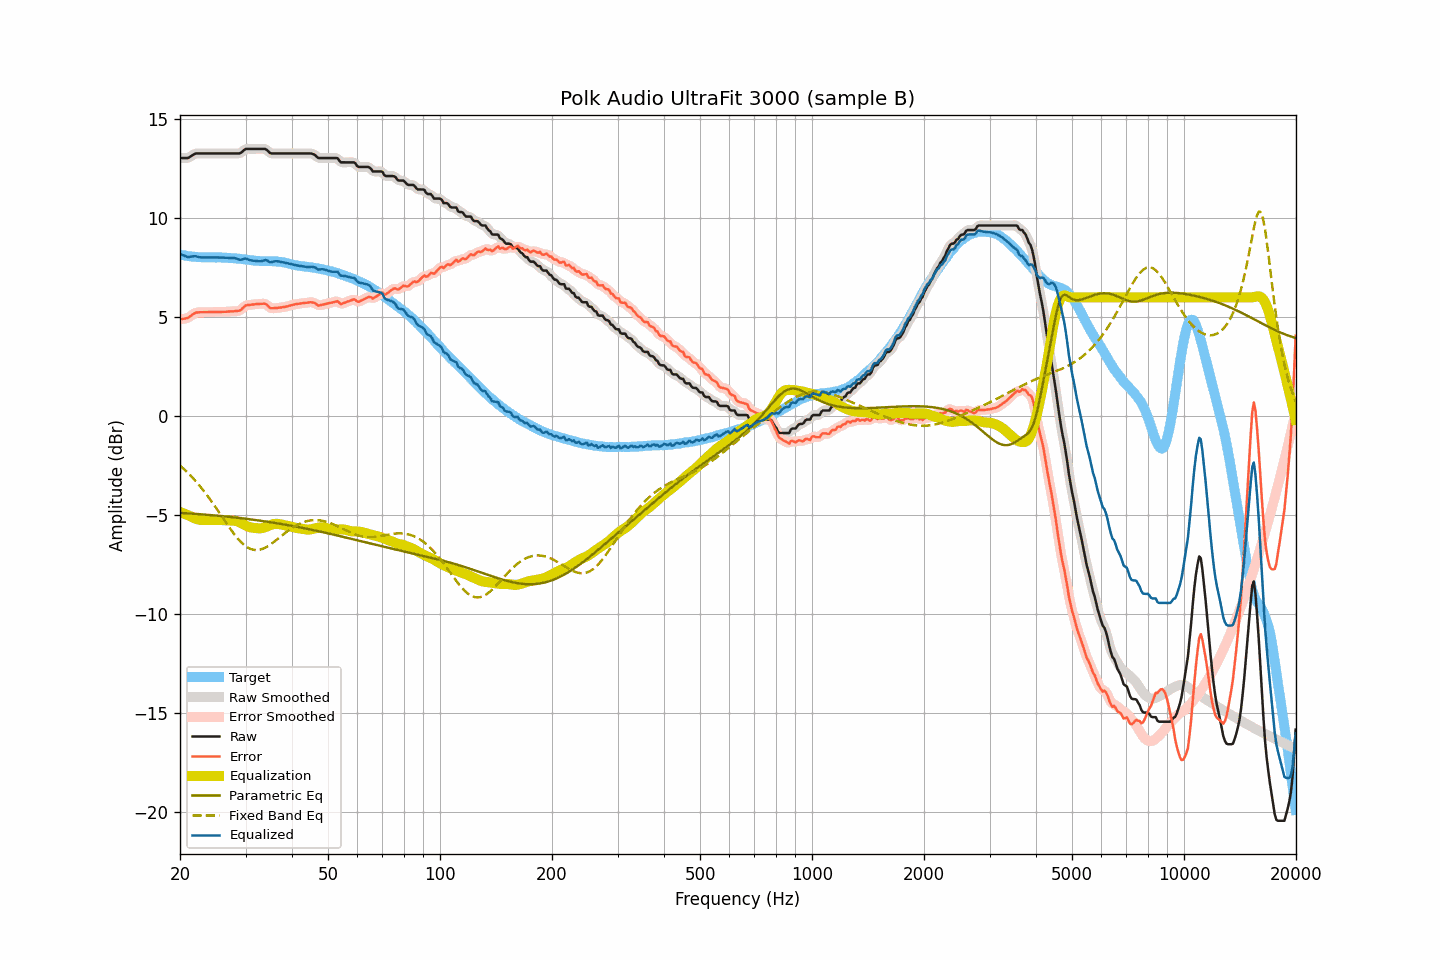

The file beside this chart, header and first rows:
frequency, raw, smoothed, error, error_smoothed, equalization, parametric_eq, fixed_band_eq, equalized_raw, equalized_smoothed, target
20.00, 13.04, 13.05, 4.88, 4.89, -4.85, -4.89, -2.50, 8.20, 8.20, 8.16
20.20, 13.04, 13.04, 4.90, 4.90, -4.88, -4.90, -2.58, 8.16, 8.16, 8.14
20.40, 13.04, 13.03, 4.91, 4.91, -4.92, -4.90, -2.65, 8.13, 8.12, 8.13
20.61, 13.04, 13.04, 4.92, 4.92, -4.95, -4.91, -2.72, 8.09, 8.09, 8.12
20.81, 13.04, 13.04, 4.95, 4.94, -4.98, -4.91, -2.80, 8.06, 8.06, 8.10
21.02, 13.04, 13.06, 4.96, 4.97, -5.02, -4.92, -2.88, 8.02, 8.04, 8.08
21.23, 13.09, 13.09, 5.02, 5.02, -5.05, -4.93, -2.96, 8.04, 8.04, 8.07
21.44, 13.14, 13.14, 5.08, 5.08, -5.08, -4.93, -3.05, 8.06, 8.06, 8.06
21.66, 13.19, 13.19, 5.14, 5.14, -5.12, -4.94, -3.13, 8.07, 8.07, 8.05
21.87, 13.24, 13.24, 5.19, 5.19, -5.16, -4.94, -3.22, 8.08, 8.07, 8.05
22.09, 13.27, 13.26, 5.23, 5.22, -5.20, -4.95, -3.31, 8.07, 8.07, 8.04
22.31, 13.27, 13.27, 5.23, 5.24, -5.22, -4.95, -3.41, 8.05, 8.05, 8.04
22.54, 13.27, 13.27, 5.24, 5.24, -5.24, -4.96, -3.50, 8.03, 8.03, 8.03
22.76, 13.27, 13.27, 5.24, 5.24, -5.25, -4.97, -3.60, 8.02, 8.02, 8.03
22.99, 13.27, 13.27, 5.25, 5.25, -5.25, -4.97, -3.70, 8.02, 8.02, 8.02
23.22, 13.27, 13.27, 5.25, 5.25, -5.25, -4.98, -3.81, 8.02, 8.02, 8.02
23.45, 13.27, 13.27, 5.25, 5.25, -5.25, -4.99, -3.91, 8.02, 8.02, 8.02
23.69, 13.27, 13.27, 5.25, 5.25, -5.25, -4.99, -4.02, 8.02, 8.02, 8.02
23.92, 13.27, 13.27, 5.25, 5.25, -5.25, -5.00, -4.13, 8.02, 8.02, 8.02
24.16, 13.27, 13.27, 5.25, 5.25, -5.25, -5.01, -4.25, 8.02, 8.02, 8.02
24.40, 13.27, 13.27, 5.25, 5.25, -5.25, -5.01, -4.36, 8.02, 8.02, 8.02
24.65, 13.27, 13.27, 5.26, 5.26, -5.25, -5.02, -4.48, 8.02, 8.02, 8.01
24.89, 13.27, 13.27, 5.26, 5.26, -5.25, -5.03, -4.59, 8.02, 8.02, 8.01
25.14, 13.27, 13.27, 5.26, 5.25, -5.26, -5.04, -4.71, 8.02, 8.02, 8.01
25.39, 13.27, 13.27, 5.25, 5.25, -5.26, -5.04, -4.83, 8.01, 8.01, 8.02
25.65, 13.27, 13.27, 5.25, 5.26, -5.26, -5.05, -4.95, 8.01, 8.01, 8.02
25.91, 13.27, 13.27, 5.26, 5.26, -5.26, -5.06, -5.07, 8.01, 8.01, 8.01
26.16, 13.27, 13.27, 5.27, 5.26, -5.26, -5.07, -5.19, 8.01, 8.01, 8.00
26.43, 13.27, 13.27, 5.27, 5.27, -5.27, -5.08, -5.31, 8.00, 8.00, 8.00
26.69, 13.27, 13.27, 5.27, 5.27, -5.27, -5.08, -5.43, 8.00, 8.00, 8.00
26.96, 13.27, 13.27, 5.28, 5.28, -5.28, -5.09, -5.55, 7.99, 7.99, 7.99
27.23, 13.27, 13.27, 5.28, 5.28, -5.28, -5.10, -5.67, 7.99, 7.99, 7.99
27.50, 13.27, 13.27, 5.29, 5.29, -5.28, -5.11, -5.78, 7.99, 7.99, 7.98
27.77, 13.27, 13.27, 5.29, 5.29, -5.28, -5.12, -5.89, 7.99, 7.99, 7.98
28.05, 13.27, 13.27, 5.30, 5.30, -5.29, -5.13, -6.00, 7.98, 7.98, 7.97
28.33, 13.27, 13.27, 5.30, 5.30, -5.31, -5.14, -6.10, 7.96, 7.96, 7.97
28.62, 13.27, 13.27, 5.32, 5.31, -5.34, -5.15, -6.20, 7.93, 7.93, 7.95
28.90, 13.27, 13.28, 5.32, 5.33, -5.37, -5.16, -6.29, 7.90, 7.91, 7.95
29.19, 13.31, 13.32, 5.37, 5.38, -5.41, -5.16, -6.37, 7.90, 7.91, 7.94
29.48, 13.38, 13.38, 5.46, 5.45, -5.46, -5.17, -6.45, 7.93, 7.93, 7.92
29.78, 13.45, 13.44, 5.53, 5.53, -5.50, -5.18, -6.52, 7.95, 7.95, 7.92
30.08, 13.50, 13.49, 5.59, 5.58, -5.54, -5.19, -6.58, 7.96, 7.95, 7.91
30.38, 13.50, 13.50, 5.61, 5.61, -5.58, -5.20, -6.64, 7.92, 7.93, 7.89
30.68, 13.50, 13.51, 5.61, 5.62, -5.61, -5.22, -6.68, 7.89, 7.90, 7.89
30.99, 13.50, 13.50, 5.62, 5.62, -5.63, -5.23, -6.72, 7.87, 7.87, 7.88
31.30, 13.50, 13.50, 5.64, 5.63, -5.65, -5.24, -6.75, 7.86, 7.86, 7.86
31.61, 13.50, 13.50, 5.64, 5.64, -5.65, -5.25, -6.77, 7.85, 7.85, 7.86
31.93, 13.50, 13.50, 5.65, 5.65, -5.66, -5.26, -6.77, 7.84, 7.84, 7.85
32.24, 13.50, 13.50, 5.66, 5.66, -5.67, -5.27, -6.77, 7.83, 7.83, 7.84
32.57, 13.50, 13.50, 5.66, 5.66, -5.68, -5.28, -6.76, 7.82, 7.82, 7.84
32.89, 13.50, 13.50, 5.67, 5.67, -5.68, -5.29, -6.75, 7.82, 7.82, 7.83
33.22, 13.50, 13.51, 5.67, 5.68, -5.67, -5.30, -6.72, 7.83, 7.84, 7.83
33.55, 13.50, 13.51, 5.68, 5.68, -5.65, -5.32, -6.69, 7.86, 7.86, 7.82
33.89, 13.50, 13.49, 5.67, 5.66, -5.62, -5.33, -6.65, 7.88, 7.87, 7.83
34.23, 13.45, 13.44, 5.63, 5.61, -5.59, -5.34, -6.61, 7.86, 7.85, 7.82
34.57, 13.37, 13.37, 5.54, 5.54, -5.55, -5.35, -6.56, 7.82, 7.82, 7.83
34.92, 13.29, 13.31, 5.46, 5.48, -5.52, -5.36, -6.51, 7.77, 7.79, 7.83
35.27, 13.27, 13.27, 5.45, 5.45, -5.49, -5.38, -6.45, 7.78, 7.78, 7.83
35.62, 13.27, 13.26, 5.45, 5.44, -5.47, -5.39, -6.39, 7.80, 7.80, 7.82
35.97, 13.27, 13.27, 5.46, 5.45, -5.45, -5.40, -6.33, 7.82, 7.82, 7.81
... 635 more rows
